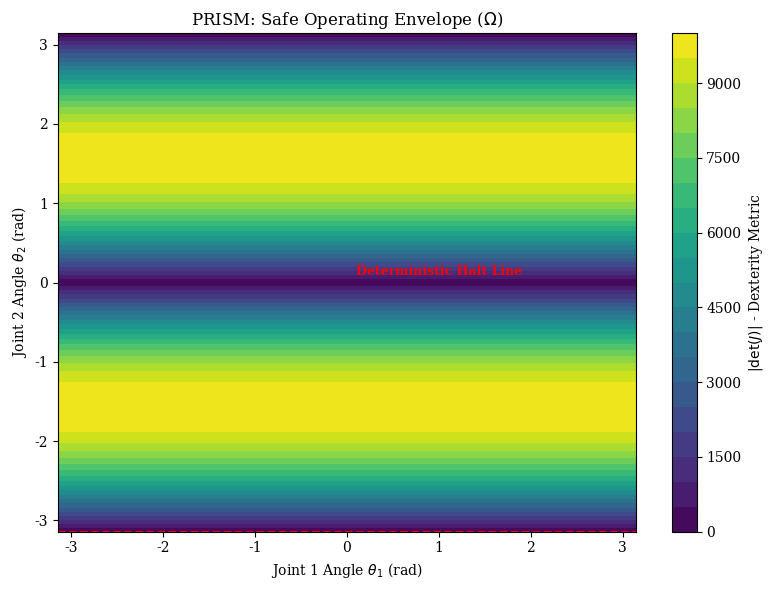

The script that saved this image:
import numpy as np
import time
import matplotlib.pyplot as plt

# PRISM Parameters   
L1, L2 = 100.0, 100.0  # Link lengths in mm
EPSILON = 0.05         # Determinant threshold for Halt  

# Numerical Jacobian Engine (Generalized for n x n)  
def planar_2dof_fk(q):
    """
    Equation (1) from the PRISM paper.
    Forward Kinematics for a 2-DOF planar manipulator.
    """
    x = L1 * np.cos(q[0]) + L2 * np.cos(q[0] + q[1])
    y = L1 * np.sin(q[0]) + L2 * np.sin(q[0] + q[1])
    return np.array([x, y])

def get_det_j_numerical(q1, q2):
    q = np.array([q1, q2])
    eps = 1e-6
    x0 = planar_2dof_fk(q)
    J = np.zeros((2, 2))
    for i in range(2):
        q_eps = np.copy(q)
        q_eps[i] += eps
        J[:, i] = (planar_2dof_fk(q_eps) - x0) / eps
    return np.linalg.det(J)


def get_jacobian(q, forward_kinematics_func, epsilon=1e-6):
    """
    Numerically compute the Jacobian J(theta).
    Supports n-dimensions state matrices.
    """
    n = len(q)
    x0 = forward_kinematics_func(q)
    J = np.zeros((len(x0), n))
    eps = 1e-6

    for i in range(n):
        q_eps = np.copy(q)
        q_eps[i] += eps
        # Finite difference method for gradient calculation
        J[:, i] = (forward_kinematics_func(q_eps) - x0) / eps
    return J

def sovereign_observer(q, fk_func):
    """
    The Independent Observer Pattern (PRISM Framework).
    Performs real-time kinematic auditing.
    Returns safety status, manipulability index, and latency.
    """
    start_time = time.perf_counter()
    
    # Compute Jacobian and determinant
    J = get_jacobian(q, fk_func)
    det_J = np.linalg.det(J) if J.shape[0] == J.shape[1] else np.linalg.norm(J)
    
    # Singularity stress test (threshold epsilon)
    # deterministic halt if |det(J)| < epsilon,
    # indicating proximity to singularity
    epsilon = 0.05
    is_safe = np.abs(det_J) > epsilon
    
    # Calculate determinism latency (delta t)
    latency = (time.perf_counter() - start_time) * 1000  # in ms
    
    return is_safe, det_J, latency

# Simulation Loop for Demo
for t in range(100):
    # Simulate movement toward 0
    simulated_q = np.array([0.5, np.sin(t * 0.1)])
    # planar_2dof_fk is the Forward Kinematic (FK) model, 
    # the mapping from joint angles q to end-effector coordinates (x, y)
    safe, metric, dt = sovereign_observer(simulated_q, planar_2dof_fk)
    
    if not safe:
        print(f"DETERMINISTIC HALT TRIGGERED: metric={metric:.4f}, dt={dt:.4f}ms")
        break

# Create Grid
t1 = np.linspace(-np.pi, np.pi, 100)
t2 = np.linspace(-np.pi, np.pi, 100)
T1, T2 = np.meshgrid(t1, t2)
# Vectorize the numerical function for the plot grid
Z = np.vectorize(get_det_j_numerical)(T1, T2)

# Plot 
plt.rcParams.update({'font.size': 10, 'font.family': 'serif'})
plt.figure(figsize=(8, 6))

cp = plt.contourf(T1, T2, np.abs(Z), cmap='viridis', levels=20)
cbar = plt.colorbar(cp)
cbar.set_label(r'$|\det(J)|$ - Dexterity Metric', fontsize=10)

# Labeling matching NOMENCLATURE 
plt.title(r'PRISM: Safe Operating Envelope ($\Omega$)')
plt.xlabel(r'Joint 1 Angle $\theta_1$ (rad)')
plt.ylabel(r'Joint 2 Angle $\theta_2$ (rad)')

# Draw the Deterministic Halt Boundary (red dashed line) 
plt.contour(T1, T2, np.abs(Z), levels=[EPSILON], colors='red', linestyles='dashed')
plt.text(0.1, 0.1, 'Deterministic Halt Line', color='red', fontweight='bold', fontsize=9)

plt.tight_layout()
plt.savefig('PRISM_Fig1_Envelope.png', dpi=300)
plt.show()
